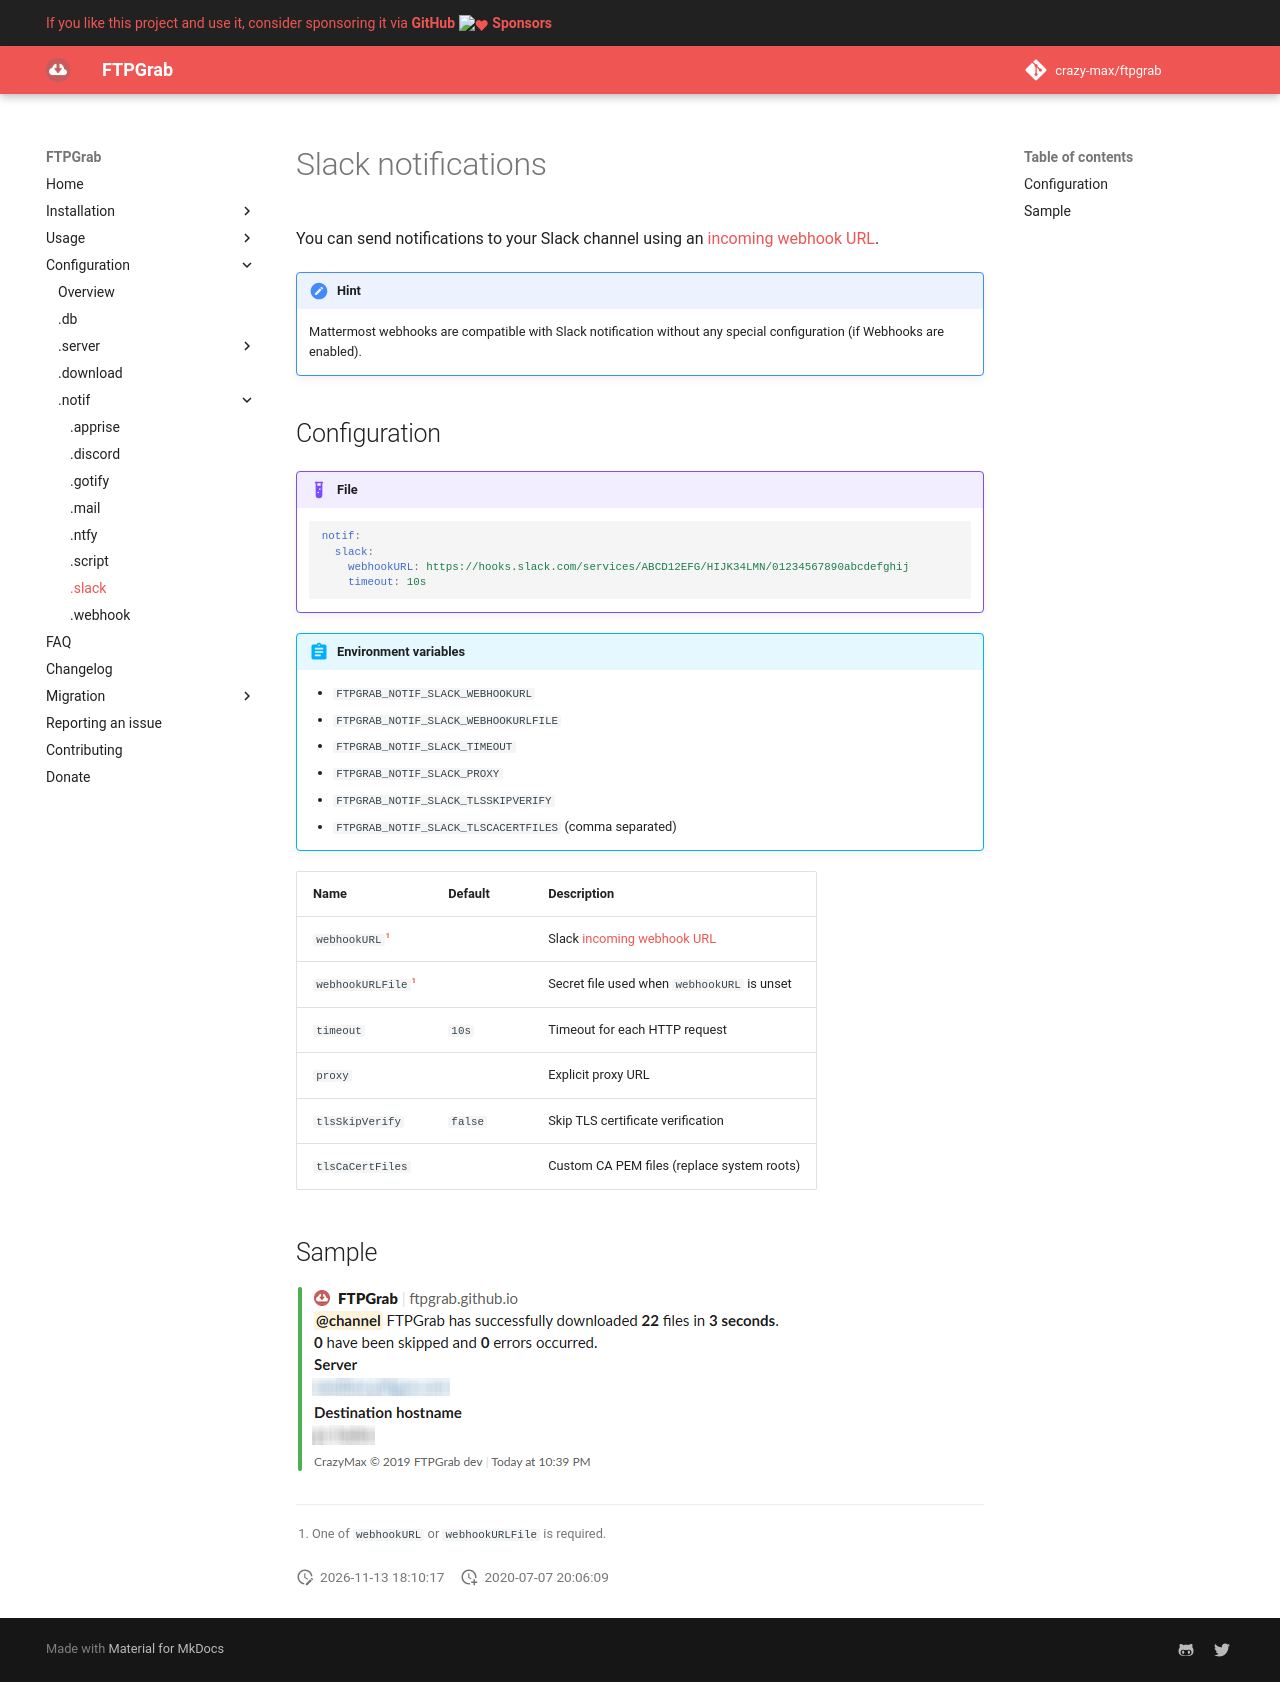

repository: crazy-max/ftpgrab · page: config/notif/slack/index.html · generator: mkdocs

# Slack notifications

You can send notifications to your Slack channel using an [incoming webhook URL](https://api.slack.com/messaging/webhooks).

!!! hint
    Mattermost webhooks are compatible with Slack notification without any special configuration (if Webhooks are enabled).

## Configuration

!!! example "File"
    ```yaml
    notif:
      slack:
        webhookURL: https://hooks.slack.com/services/ABCD12EFG/HIJK34LMN/01234567890abcdefghij
        timeout: 10s
    ```

!!! abstract "Environment variables"
    * `FTPGRAB_NOTIF_SLACK_WEBHOOKURL`
    * `FTPGRAB_NOTIF_SLACK_WEBHOOKURLFILE`
    * `FTPGRAB_NOTIF_SLACK_TIMEOUT`
    * `FTPGRAB_NOTIF_SLACK_PROXY`
    * `FTPGRAB_NOTIF_SLACK_TLSSKIPVERIFY`
    * `FTPGRAB_NOTIF_SLACK_TLSCACERTFILES` (comma separated)

| Name                 | Default | Description                                                            |
| -------------------- | ------- | ---------------------------------------------------------------------- |
| `webhookURL`[^1]     |         | Slack [incoming webhook URL](https://api.slack.com/messaging/webhooks) |
| `webhookURLFile`[^1] |         | Secret file used when `webhookURL` is unset                            |
| `timeout`            | `10s`   | Timeout for each HTTP request                                          |
| `proxy`              |         | Explicit proxy URL                                                     |
| `tlsSkipVerify`      | `false` | Skip TLS certificate verification                                      |
| `tlsCaCertFiles`     |         | Custom CA PEM files (replace system roots)                             |

## Sample

![](../../assets/notif/slack.png)

[^1]: One of `webhookURL` or `webhookURLFile` is required.
